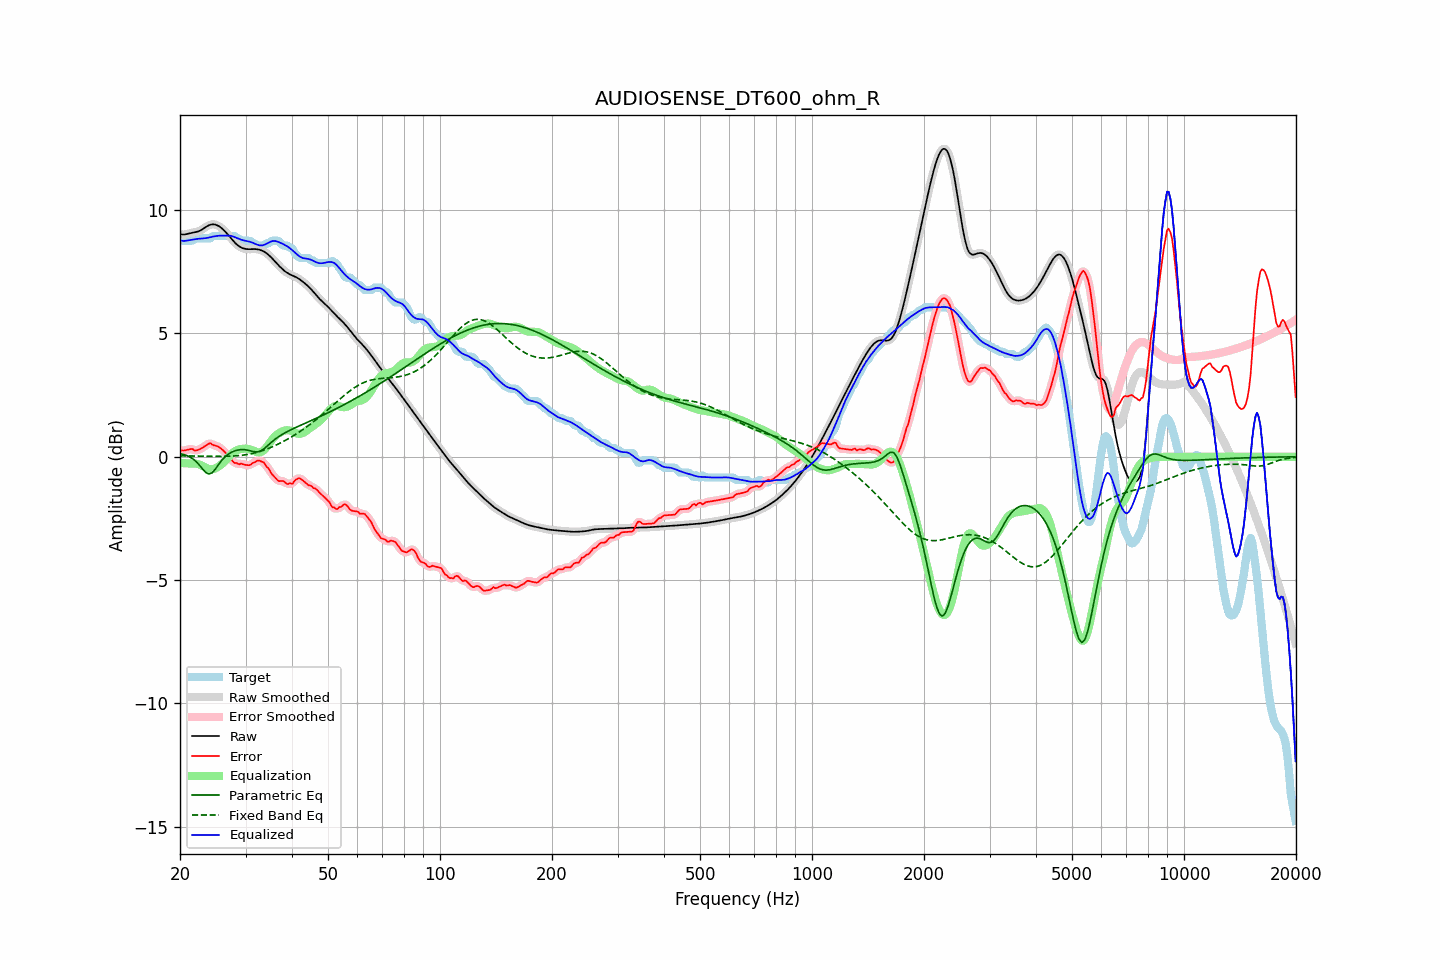

Values plotted in this chart, from the file beside it:
frequency, raw, error, smoothed, error_smoothed, equalization, parametric_eq, fixed_band_eq, equalized_raw, equalized_smoothed, target
20.00, 9.03, 0.24, 9.03, 0.24, -0.25, 0.12, 0.04, 8.78, 8.78, 8.79
20.20, 9.01, 0.26, 9.02, 0.25, -0.25, 0.11, 0.04, 8.76, 8.76, 8.76
20.40, 9.01, 0.25, 9.01, 0.25, -0.26, 0.10, 0.04, 8.75, 8.75, 8.76
20.61, 9.01, 0.26, 9.02, 0.26, -0.26, 0.07, 0.03, 8.75, 8.75, 8.76
20.81, 9.03, 0.27, 9.03, 0.27, -0.27, 0.05, 0.03, 8.76, 8.76, 8.76
21.02, 9.05, 0.29, 9.05, 0.29, -0.27, 0.02, 0.03, 8.78, 8.78, 8.76
21.23, 9.06, 0.30, 9.06, 0.31, -0.27, -0.01, 0.03, 8.79, 8.79, 8.76
21.44, 9.08, 0.32, 9.08, 0.31, -0.28, -0.05, 0.03, 8.80, 8.80, 8.76
21.66, 9.09, 0.31, 9.09, 0.29, -0.28, -0.09, 0.03, 8.81, 8.81, 8.78
21.87, 9.10, 0.25, 9.10, 0.27, -0.28, -0.14, 0.03, 8.82, 8.82, 8.85
22.09, 9.11, 0.25, 9.11, 0.26, -0.28, -0.19, 0.03, 8.83, 8.83, 8.86
22.31, 9.13, 0.27, 9.13, 0.27, -0.29, -0.26, 0.03, 8.84, 8.84, 8.86
22.54, 9.15, 0.29, 9.15, 0.29, -0.31, -0.33, 0.03, 8.84, 8.84, 8.86
22.76, 9.18, 0.33, 9.19, 0.33, -0.34, -0.41, 0.03, 8.85, 8.85, 8.86
22.99, 9.22, 0.37, 9.22, 0.37, -0.37, -0.49, 0.02, 8.85, 8.85, 8.86
23.22, 9.27, 0.41, 9.27, 0.41, -0.41, -0.57, 0.02, 8.85, 8.85, 8.86
23.45, 9.31, 0.45, 9.31, 0.45, -0.45, -0.64, 0.02, 8.86, 8.86, 8.86
23.69, 9.35, 0.49, 9.35, 0.50, -0.48, -0.67, 0.02, 8.88, 8.88, 8.86
23.92, 9.39, 0.53, 9.39, 0.53, -0.50, -0.70, 0.02, 8.89, 8.89, 8.86
24.16, 9.41, 0.55, 9.41, 0.53, -0.51, -0.68, 0.02, 8.91, 8.90, 8.86
24.40, 9.42, 0.50, 9.42, 0.51, -0.50, -0.65, 0.02, 8.92, 8.92, 8.93
24.65, 9.42, 0.47, 9.42, 0.48, -0.49, -0.58, 0.02, 8.93, 8.93, 8.96
24.89, 9.41, 0.45, 9.41, 0.45, -0.47, -0.50, 0.02, 8.94, 8.94, 8.96
25.14, 9.39, 0.43, 9.39, 0.43, -0.44, -0.41, 0.02, 8.95, 8.95, 8.96
25.39, 9.36, 0.40, 9.36, 0.40, -0.40, -0.32, 0.02, 8.96, 8.96, 8.96
25.65, 9.31, 0.36, 9.31, 0.36, -0.35, -0.23, 0.02, 8.96, 8.97, 8.96
25.91, 9.26, 0.31, 9.26, 0.31, -0.30, -0.14, 0.02, 8.97, 8.97, 8.96
26.16, 9.21, 0.25, 9.21, 0.25, -0.24, -0.07, 0.02, 8.97, 8.97, 8.96
26.43, 9.14, 0.18, 9.14, 0.18, -0.17, -0.01, 0.02, 8.97, 8.97, 8.96
26.69, 9.07, 0.11, 9.07, 0.11, -0.10, 0.05, 0.02, 8.97, 8.97, 8.96
26.96, 9.00, 0.04, 8.99, 0.04, -0.03, 0.10, 0.02, 8.97, 8.97, 8.96
27.23, 8.92, -0.04, 8.92, -0.04, 0.04, 0.14, 0.02, 8.96, 8.96, 8.96
27.50, 8.84, -0.12, 8.84, -0.13, 0.11, 0.18, 0.02, 8.95, 8.95, 8.96
27.77, 8.76, -0.20, 8.76, -0.19, 0.17, 0.21, 0.03, 8.93, 8.93, 8.96
28.05, 8.69, -0.25, 8.69, -0.24, 0.21, 0.24, 0.03, 8.90, 8.91, 8.95
28.33, 8.63, -0.25, 8.63, -0.27, 0.25, 0.26, 0.04, 8.88, 8.88, 8.88
28.62, 8.57, -0.29, 8.57, -0.28, 0.28, 0.27, 0.04, 8.85, 8.85, 8.86
28.90, 8.53, -0.31, 8.53, -0.29, 0.30, 0.28, 0.05, 8.83, 8.83, 8.83
29.19, 8.49, -0.27, 8.49, -0.30, 0.31, 0.29, 0.06, 8.80, 8.80, 8.76
29.48, 8.46, -0.30, 8.46, -0.30, 0.32, 0.29, 0.06, 8.78, 8.78, 8.76
29.78, 8.44, -0.32, 8.44, -0.31, 0.33, 0.29, 0.07, 8.77, 8.77, 8.76
30.08, 8.43, -0.33, 8.43, -0.33, 0.33, 0.28, 0.08, 8.75, 8.75, 8.76
30.38, 8.42, -0.34, 8.42, -0.35, 0.32, 0.27, 0.09, 8.74, 8.74, 8.76
30.68, 8.42, -0.34, 8.42, -0.34, 0.31, 0.25, 0.11, 8.72, 8.72, 8.76
30.99, 8.42, -0.32, 8.42, -0.31, 0.29, 0.24, 0.12, 8.71, 8.71, 8.74
31.30, 8.42, -0.26, 8.42, -0.28, 0.26, 0.22, 0.13, 8.68, 8.68, 8.68
31.61, 8.42, -0.24, 8.42, -0.23, 0.23, 0.21, 0.15, 8.66, 8.66, 8.66
31.93, 8.42, -0.21, 8.42, -0.19, 0.21, 0.20, 0.16, 8.63, 8.63, 8.63
32.24, 8.41, -0.16, 8.41, -0.17, 0.19, 0.20, 0.18, 8.60, 8.60, 8.57
32.57, 8.40, -0.16, 8.40, -0.16, 0.18, 0.21, 0.20, 8.58, 8.58, 8.56
32.89, 8.38, -0.17, 8.38, -0.17, 0.19, 0.23, 0.22, 8.57, 8.57, 8.56
33.22, 8.36, -0.20, 8.36, -0.19, 0.21, 0.27, 0.24, 8.57, 8.57, 8.56
33.55, 8.33, -0.23, 8.33, -0.25, 0.26, 0.31, 0.26, 8.59, 8.59, 8.56
33.89, 8.29, -0.31, 8.29, -0.31, 0.32, 0.36, 0.29, 8.61, 8.61, 8.60
34.23, 8.24, -0.42, 8.24, -0.39, 0.40, 0.42, 0.31, 8.64, 8.64, 8.66
34.57, 8.19, -0.47, 8.19, -0.49, 0.49, 0.48, 0.34, 8.68, 8.68, 8.66
34.92, 8.13, -0.57, 8.13, -0.58, 0.58, 0.54, 0.36, 8.71, 8.71, 8.70
35.27, 8.07, -0.69, 8.07, -0.67, 0.67, 0.59, 0.39, 8.74, 8.74, 8.76
35.62, 8.00, -0.76, 8.00, -0.76, 0.75, 0.65, 0.42, 8.75, 8.75, 8.76
35.97, 7.93, -0.83, 7.93, -0.84, 0.82, 0.70, 0.45, 8.75, 8.75, 8.76
... 635 more rows
